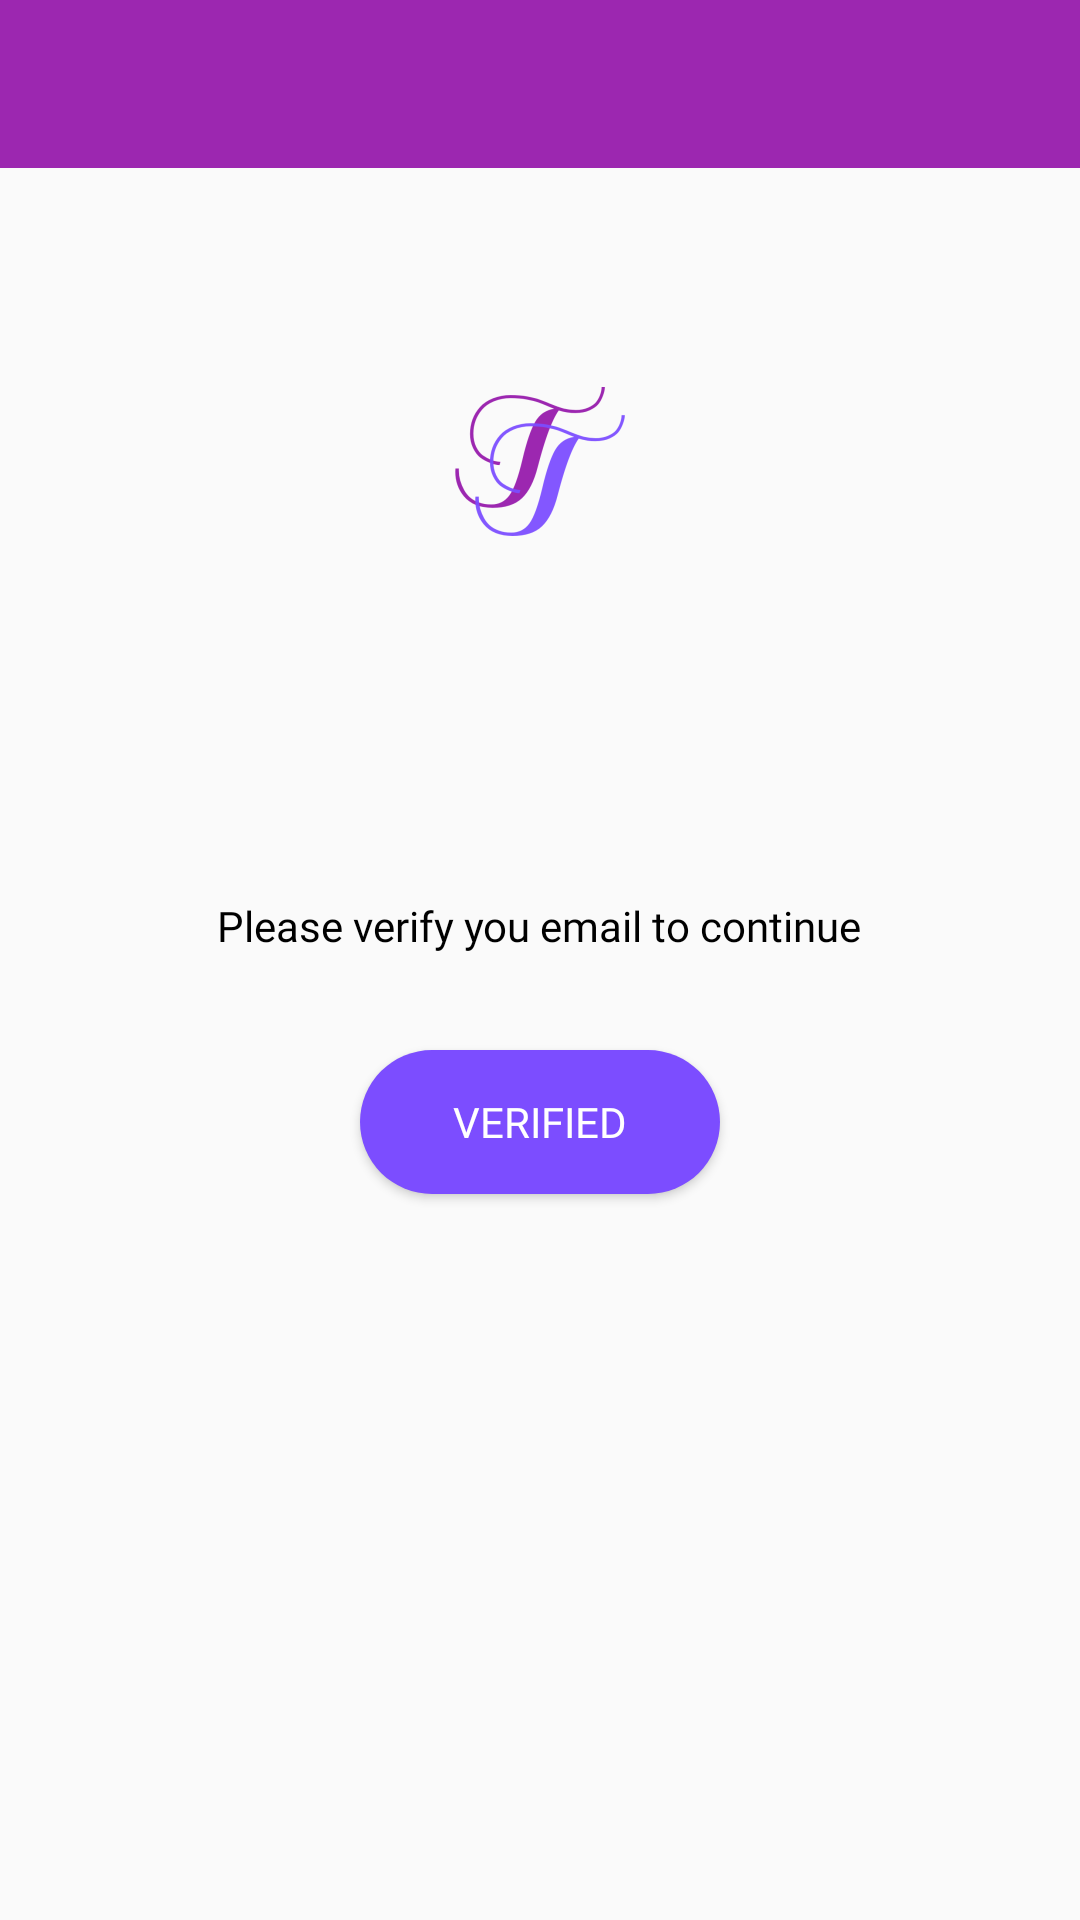

The Android layout XML behind this screen, and the referenced resources:
<!-- AndroidManifest.xml: application theme AppTheme -->
<!-- res/layout/activity_verification.xml -->
<?xml version="1.0" encoding="utf-8"?>
<ScrollView xmlns:android="http://schemas.android.com/apk/res/android"
    xmlns:app="http://schemas.android.com/apk/res-auto"
    xmlns:tools="http://schemas.android.com/tools"
    android:layout_width="match_parent"
    android:layout_height="match_parent">

    <android.widget.RelativeLayout
        android:layout_width="match_parent"
        android:layout_height="wrap_content"
        tools:context="com.project.android.transtalk.activities.VerificationActivity">

        <include
            android:id="@+id/verify_app_bar_layout"
            layout="@layout/app_bar_layout"
            android:layout_width="match_parent"
            android:layout_height="wrap_content" />

        <ImageView
            android:id="@+id/verification_logo"
            android:layout_width="wrap_content"
            android:layout_height="wrap_content"
            android:layout_centerHorizontal="true"
            android:layout_centerVertical="false"
            android:layout_marginBottom="40dp"
            android:layout_marginTop="100dp"
            android:contentDescription="TransTalk"
            app:srcCompat="@mipmap/chat_launcher_foreground" />

        <TextView
            android:id="@+id/verify_email_label"
            android:layout_width="wrap_content"
            android:layout_height="wrap_content"
            android:layout_below="@+id/verification_logo"
            android:layout_centerInParent="true"
            android:layout_marginBottom="32dp"
            android:fontFamily="@font/roboto_medium"
            android:textColor="@color/black" />

        <TextView
            android:id="@+id/verify_continue_label"
            android:layout_width="wrap_content"
            android:layout_height="wrap_content"
            android:layout_below="@id/verify_email_label"
            android:layout_centerInParent="true"
            android:layout_marginBottom="32dp"
            android:fontFamily="@font/roboto_medium"
            android:text="Please verify you email to continue"
            android:textColor="@color/black" />

        <Button
            android:id="@+id/verify_button"
            android:layout_width="wrap_content"
            android:layout_height="wrap_content"
            android:layout_below="@+id/verify_continue_label"
            android:layout_centerInParent="true"
            android:layout_marginBottom="16dp"
            android:background="@drawable/rounded_rectangle"
            android:fontFamily="@font/roboto_medium"
            android:text="Verified"
            android:textColor="@color/white" />

        <ProgressBar
            android:id="@+id/verify_progress_bar"
            style="?android:attr/progressBarStyleHorizontal"
            android:layout_width="match_parent"
            android:visibility="gone"
            android:layout_below="@id/verify_app_bar_layout"
            android:layout_height="20dp"
            android:layout_marginTop="-10dp"
            android:indeterminate="true" />
    </android.widget.RelativeLayout>
</ScrollView>
<!-- res/layout/app_bar_layout.xml (included above) -->
<?xml version="1.0" encoding="utf-8"?>
<androidx.appcompat.widget.Toolbar
    xmlns:android="http://schemas.android.com/apk/res/android"
    android:layout_width="match_parent"
    android:id="@+id/main_app_bar"
    android:layout_height="wrap_content"
    android:background="@color/colorPrimary"
    android:theme="@style/ThemeOverlay.AppCompat.Dark.ActionBar">

</androidx.appcompat.widget.Toolbar>
<!-- resources referenced by this layout -->
<resources>
  <color name="black">#000000</color>
  <color name="colorPrimary">#9C27B0</color>
  <color name="white">#FFFFFF</color>
  <!-- drawable rounded_rectangle (drawable) -->
  <shape xmlns:android="http://schemas.android.com/apk/res/android"
      android:shape="rectangle">
      <solid
          android:color="@color/colorAccent" />
      <corners android:radius="200dp"/>
      <size
          android:width="120dp"
          android:height="36dp"/>
  </shape>
  <!-- mipmap chat_launcher_foreground: png bitmap (mipmap-hdpi, 3830 bytes) -->
  <style name="AppTheme" parent="Theme.AppCompat.Light.NoActionBar">
          
          <item name="colorPrimary">@color/colorPrimary</item>
          <item name="colorPrimaryDark">@color/colorPrimaryDark</item>
          <item name="colorAccent">@color/colorPrimaryDark</item>
      </style>
  <color name="colorAccent">#7C4DFF</color>
  <color name="colorPrimaryDark">#7B1FA2</color>
</resources>
